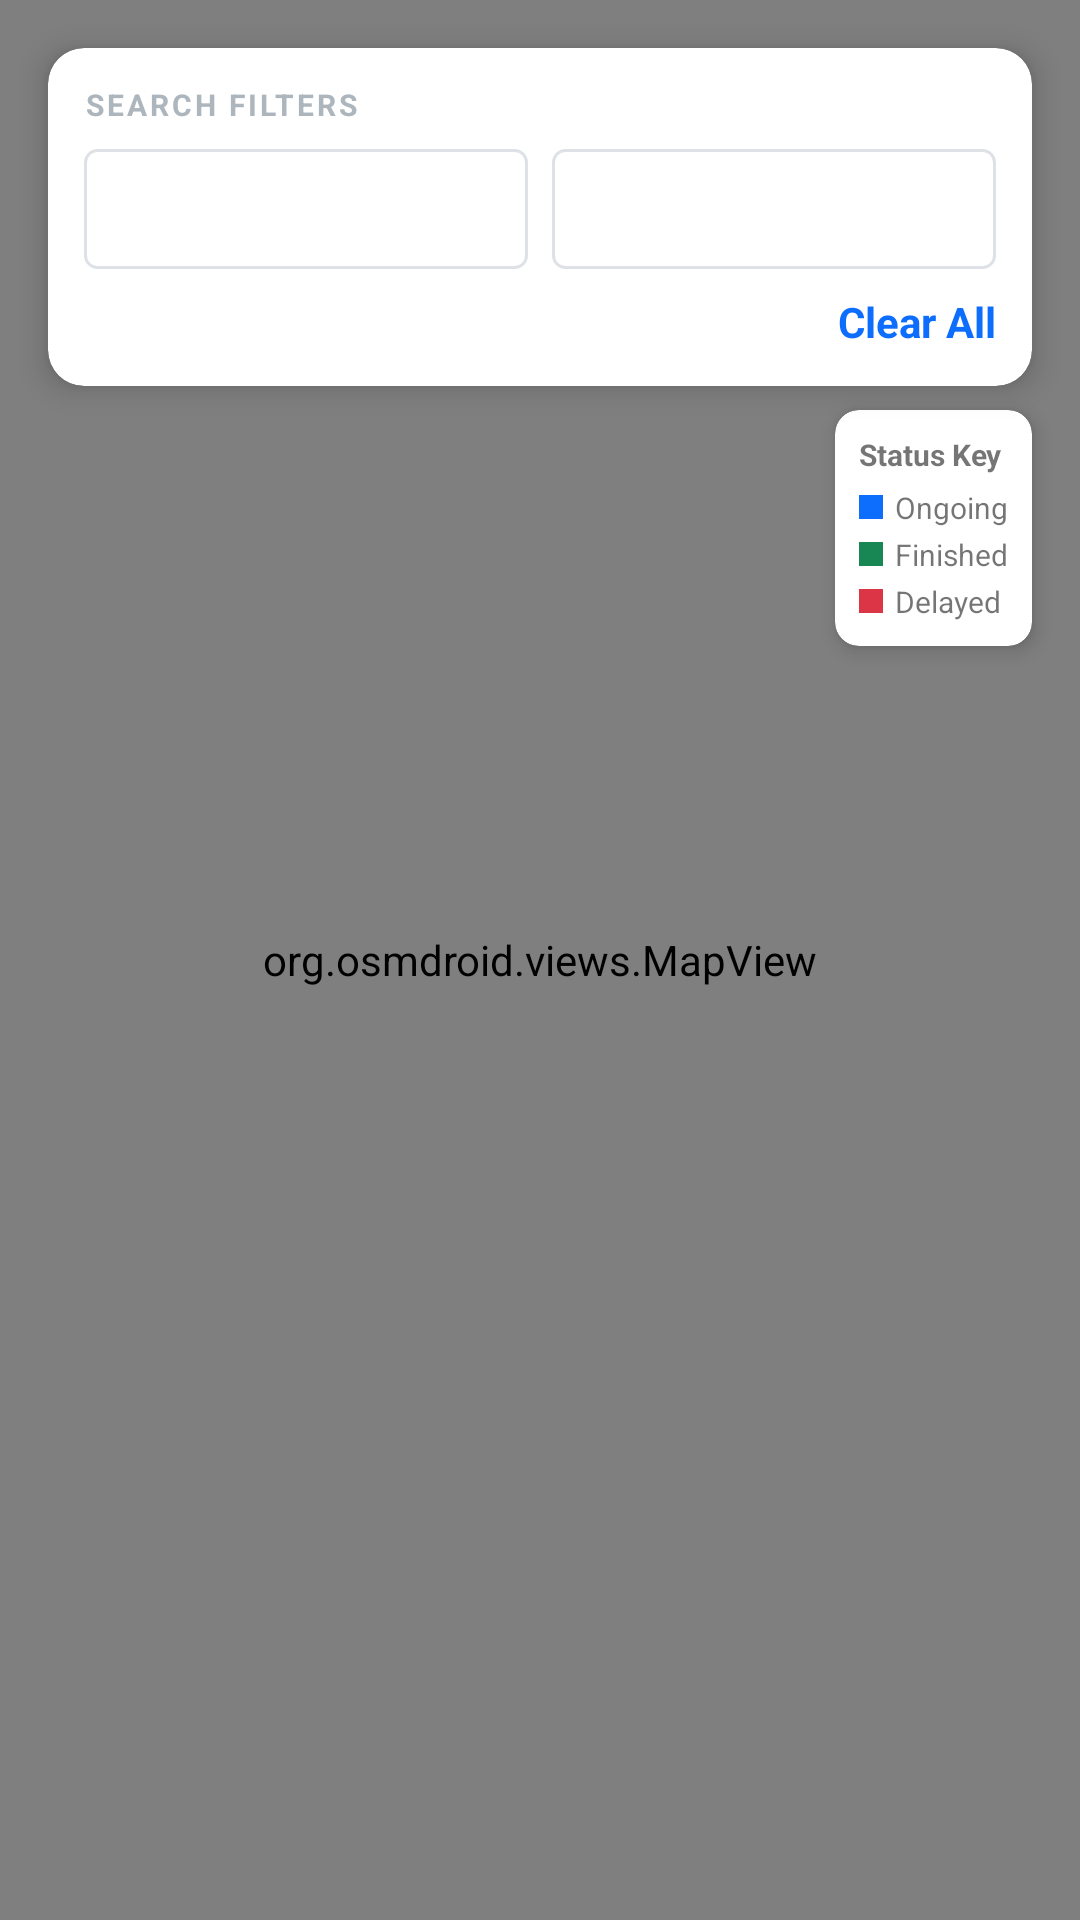

Android layout source for this screen:
<!-- AndroidManifest.xml: application theme Theme.QTrace -->
<!-- res/layout/fragment_map.xml -->
<?xml version="1.0" encoding="utf-8"?>
<androidx.constraintlayout.widget.ConstraintLayout
    xmlns:android="http://schemas.android.com/apk/res/android"
    xmlns:app="http://schemas.android.com/apk/res-auto"
    android:layout_width="match_parent"
    android:layout_height="match_parent">

    <org.osmdroid.views.MapView
        android:id="@+id/mapView"
        android:layout_width="match_parent"
        android:layout_height="match_parent"/>

    <androidx.cardview.widget.CardView
        android:id="@+id/cardFilters"
        android:layout_width="match_parent"
        android:layout_height="wrap_content"
        android:layout_margin="16dp"
        app:cardCornerRadius="12dp"
        app:cardElevation="6dp"
        app:cardBackgroundColor="#FFFFFF"
        app:layout_constraintTop_toTopOf="parent"
        app:layout_constraintStart_toStartOf="parent"
        app:layout_constraintEnd_toEndOf="parent">

        <LinearLayout
            android:layout_width="match_parent"
            android:layout_height="wrap_content"
            android:orientation="vertical"
            android:padding="12dp">

            <TextView
                android:layout_width="wrap_content"
                android:layout_height="wrap_content"
                android:text="SEARCH FILTERS"
                android:textSize="10sp"
                android:textStyle="bold"
                android:textColor="#ADB5BD"
                android:letterSpacing="0.1"/>

            <LinearLayout
                android:layout_width="match_parent"
                android:layout_height="wrap_content"
                android:orientation="horizontal"
                android:layout_marginTop="8dp">

                <Spinner
                    android:id="@+id/spinnerStatus"
                    android:layout_width="0dp"
                    android:layout_weight="1"
                    android:layout_height="40dp"
                    android:background="@drawable/bg_spinner_border"
                    android:layout_marginEnd="8dp"/>

                <Spinner
                    android:id="@+id/spinnerCategory"
                    android:layout_width="0dp"
                    android:layout_weight="1"
                    android:layout_height="40dp"
                    android:background="@drawable/bg_spinner_border"/>
            </LinearLayout>

            <TextView
                android:id="@+id/btnClear"
                android:layout_width="wrap_content"
                android:layout_height="wrap_content"
                android:text="Clear All"
                android:textColor="#0D6EFD"
                android:textStyle="bold"
                android:layout_gravity="end"
                android:layout_marginTop="8dp"/>
        </LinearLayout>
    </androidx.cardview.widget.CardView>

    <androidx.cardview.widget.CardView
        android:layout_width="wrap_content"
        android:layout_height="wrap_content"
        android:layout_marginTop="8dp"
        android:layout_marginEnd="16dp"
        app:cardCornerRadius="8dp"
        app:cardElevation="4dp"
        app:layout_constraintTop_toBottomOf="@id/cardFilters"
        app:layout_constraintEnd_toEndOf="parent">

        <LinearLayout
            android:layout_width="wrap_content"
            android:layout_height="wrap_content"
            android:orientation="vertical"
            android:padding="8dp">

            <TextView
                android:layout_width="wrap_content"
                android:layout_height="wrap_content"
                android:text="Status Key"
                android:textStyle="bold"
                android:textSize="10sp"/>

            <LinearLayout
                android:layout_width="wrap_content"
                android:layout_height="wrap_content"
                android:orientation="horizontal"
                android:gravity="center_vertical"
                android:layout_marginTop="4dp">
                <View android:layout_width="8dp" android:layout_height="8dp" android:background="#0D6EFD" android:backgroundTint="#0D6EFD"/>
                <TextView
                    android:layout_width="wrap_content"
                    android:layout_height="wrap_content"
                    android:text="Ongoing"
                    android:textSize="10sp"
                    android:layout_marginStart="4dp"/>
            </LinearLayout>

            <LinearLayout
                android:layout_width="wrap_content"
                android:layout_height="wrap_content"
                android:orientation="horizontal"
                android:gravity="center_vertical"
                android:layout_marginTop="2dp">
                <View android:layout_width="8dp" android:layout_height="8dp" android:background="#198754" android:backgroundTint="#198754"/>
                <TextView
                    android:layout_width="wrap_content"
                    android:layout_height="wrap_content"
                    android:text="Finished"
                    android:textSize="10sp"
                    android:layout_marginStart="4dp"/>
            </LinearLayout>

            <LinearLayout
                android:layout_width="wrap_content"
                android:layout_height="wrap_content"
                android:orientation="horizontal"
                android:gravity="center_vertical"
                android:layout_marginTop="2dp">
                <View android:layout_width="8dp" android:layout_height="8dp" android:background="#DC3545" android:backgroundTint="#DC3545"/>
                <TextView
                    android:layout_width="wrap_content"
                    android:layout_height="wrap_content"
                    android:text="Delayed"
                    android:textSize="10sp"
                    android:layout_marginStart="4dp"/>
            </LinearLayout>
        </LinearLayout>
    </androidx.cardview.widget.CardView>

    <androidx.recyclerview.widget.RecyclerView
        android:id="@+id/recyclerMapProjects"
        android:layout_width="match_parent"
        android:layout_height="wrap_content"
        android:orientation="horizontal"
        android:clipToPadding="false"
        android:paddingHorizontal="12dp"
        android:paddingBottom="16dp"
        app:layoutManager="androidx.recyclerview.widget.LinearLayoutManager"
        app:layout_constraintBottom_toBottomOf="parent"
        app:layout_constraintStart_toStartOf="parent"
        app:layout_constraintEnd_toEndOf="parent"/>

</androidx.constraintlayout.widget.ConstraintLayout>
<!-- resources referenced by this layout -->
<resources>
  <!-- drawable bg_spinner_border (drawable) -->
  <shape xmlns:android="http://schemas.android.com/apk/res/android">
      <stroke android:width="1dp" android:color="#DEE2E6"/>
      <corners android:radius="4dp"/>
      <solid android:color="#FFFFFF"/>
  </shape>
  <style name="Theme.QTrace" parent="Theme.MaterialComponents.DayNight.NoActionBar">
  
          <item name="colorPrimary">#1A2E44</item>
          <item name="colorPrimaryVariant">#0D1B2A</item>
          <item name="colorOnPrimary">#FFFFFF</item>
  
          <item name="colorSecondary">#0D6EFD</item>
          <item name="colorSecondaryVariant">#0b5ed7</item>
          <item name="colorOnSecondary">#FFFFFF</item>
  
          <item name="android:statusBarColor">?attr/colorPrimaryVariant</item>
      </style>
</resources>
